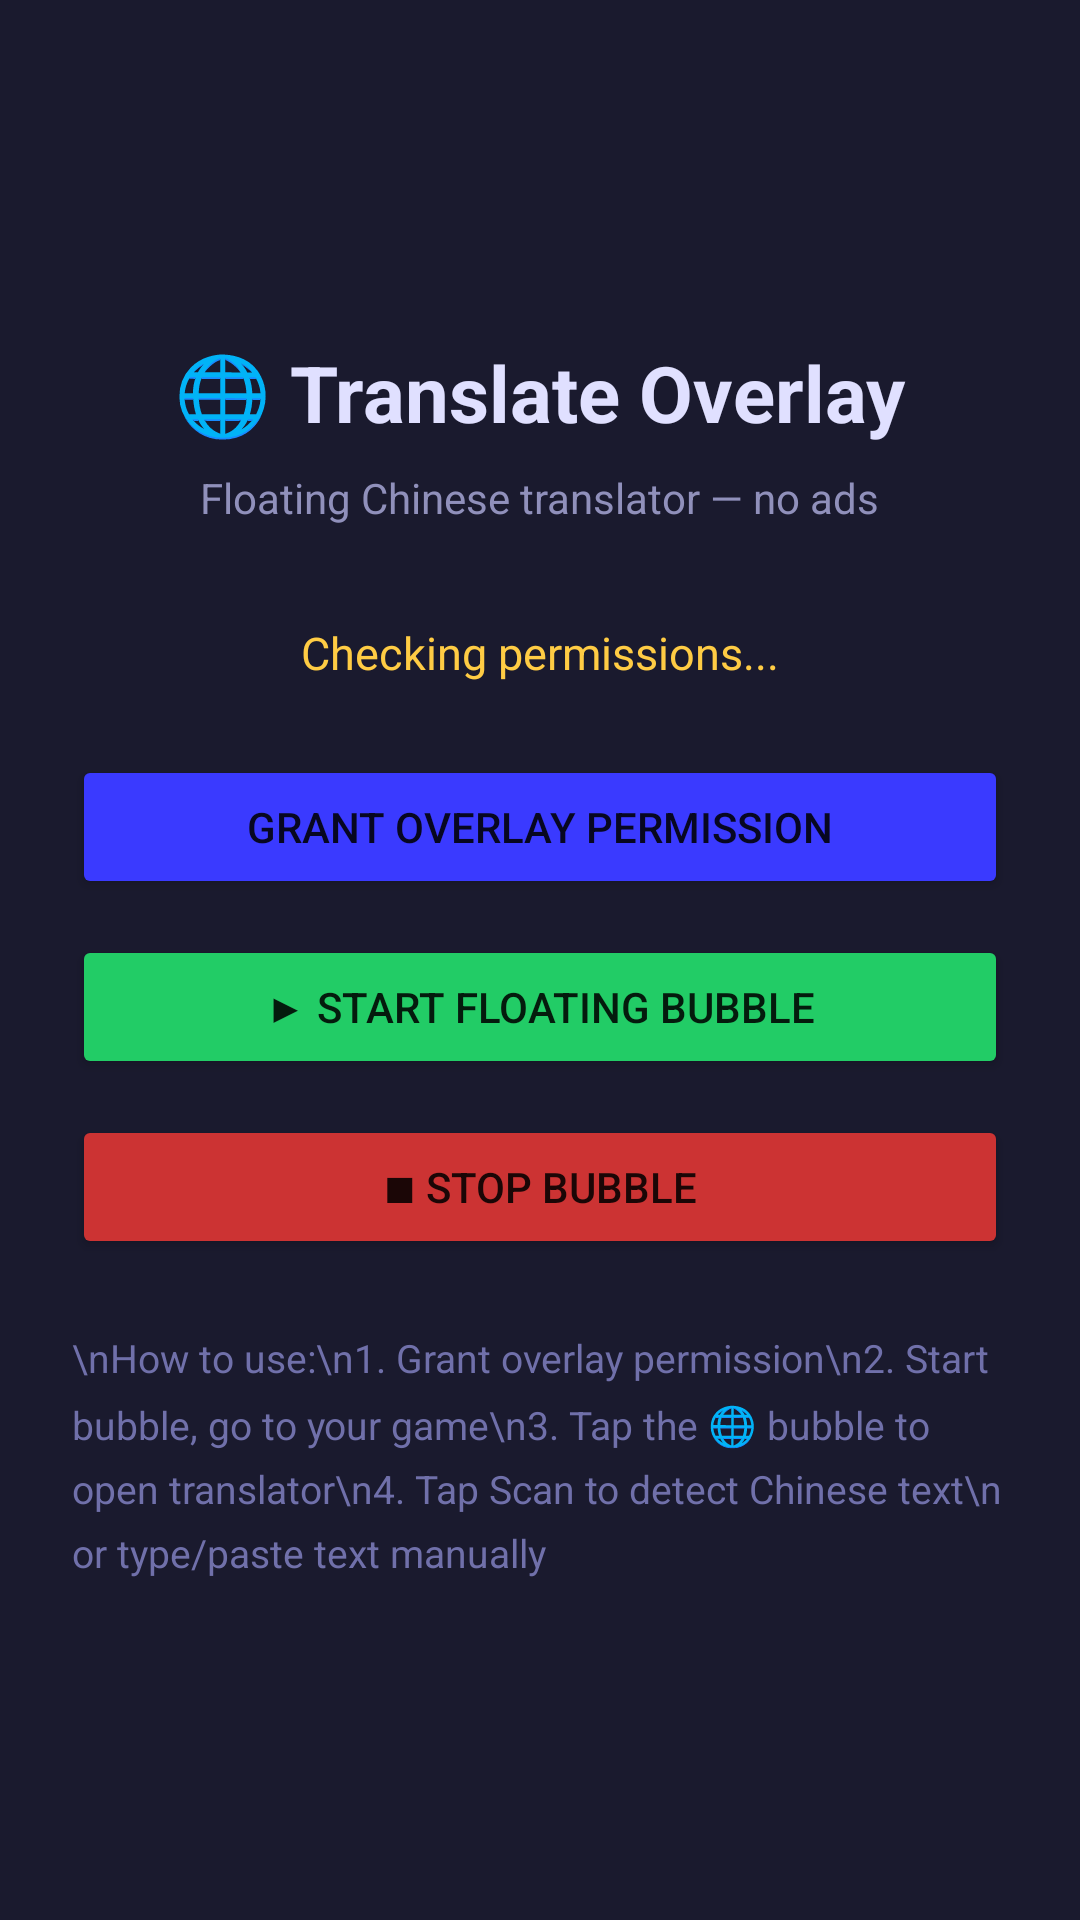

The Android layout XML behind this screen, and the referenced resources:
<!-- AndroidManifest.xml: application theme Theme.TranslateOverlay -->
<!-- res/layout/activity_main.xml -->
<?xml version="1.0" encoding="utf-8"?>
<LinearLayout xmlns:android="http://schemas.android.com/apk/res/android"
    android:layout_width="match_parent"
    android:layout_height="match_parent"
    android:orientation="vertical"
    android:padding="24dp"
    android:gravity="center"
    android:background="#1a1a2e">

    <TextView
        android:layout_width="wrap_content"
        android:layout_height="wrap_content"
        android:text="🌐 Translate Overlay"
        android:textSize="26sp"
        android:textColor="#e0e0ff"
        android:textStyle="bold"
        android:layout_marginBottom="8dp"/>

    <TextView
        android:layout_width="wrap_content"
        android:layout_height="wrap_content"
        android:text="Floating Chinese translator — no ads"
        android:textSize="14sp"
        android:textColor="#9090bb"
        android:layout_marginBottom="32dp"/>

    <TextView
        android:id="@+id/tvPermissionStatus"
        android:layout_width="wrap_content"
        android:layout_height="wrap_content"
        android:text="Checking permissions..."
        android:textSize="15sp"
        android:textColor="#ffcc44"
        android:layout_marginBottom="24dp"/>

    <Button
        android:id="@+id/btnOverlayPermission"
        android:layout_width="match_parent"
        android:layout_height="wrap_content"
        android:text="Grant Overlay Permission"
        android:backgroundTint="#3a3aff"
        android:layout_marginBottom="12dp"/>

    <Button
        android:id="@+id/btnStartBubble"
        android:layout_width="match_parent"
        android:layout_height="wrap_content"
        android:text="▶ Start Floating Bubble"
        android:backgroundTint="#22cc66"
        android:layout_marginBottom="12dp"/>

    <Button
        android:id="@+id/btnStopBubble"
        android:layout_width="match_parent"
        android:layout_height="wrap_content"
        android:text="■ Stop Bubble"
        android:backgroundTint="#cc3333"/>

    <TextView
        android:layout_width="wrap_content"
        android:layout_height="wrap_content"
        android:text="\nHow to use:\n1. Grant overlay permission\n2. Start bubble, go to your game\n3. Tap the 🌐 bubble to open translator\n4. Tap Scan to detect Chinese text\n   or type/paste text manually"
        android:textSize="13sp"
        android:textColor="#7070aa"
        android:layout_marginTop="24dp"
        android:lineSpacingMultiplier="1.4"/>

</LinearLayout>
<!-- resources referenced by this layout -->
<resources>
  <style name="Theme.TranslateOverlay" parent="Theme.MaterialComponents.DayNight.NoActionBar">
          <item name="colorPrimary">#3a3aff</item>
          <item name="colorPrimaryVariant">#1a1a99</item>
          <item name="colorOnPrimary">#ffffff</item>
          <item name="android:windowBackground">#1a1a2e</item>
      </style>
</resources>
